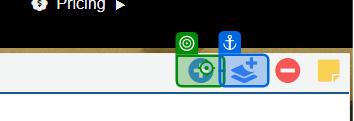
Task: Test Automation Project
Workflow: AWI_GO_016

Step 1 [then]: click on the text in window 'CloudIO' (chrome.exe)

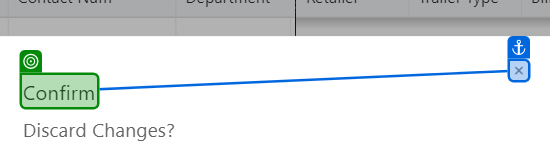
Step 2: check the h5 in window 'CloudIO' (chrome.exe)

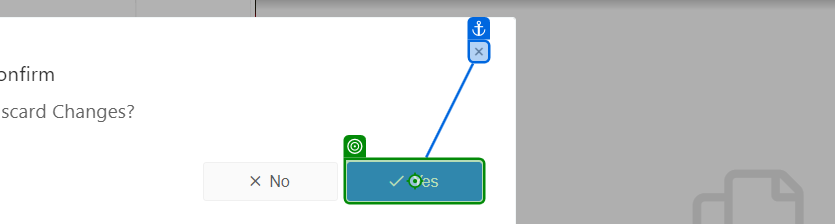
Step 3 [then]: click on the button 'Yes' in window 'CloudIO' (chrome.exe)

Step 4 [then]: check the h5 in window 'CloudIO' (chrome.exe) (same screen as step 2)

Step 5 [then]: click on the button 'Yes' in window 'CloudIO' (chrome.exe) (same screen as step 3)

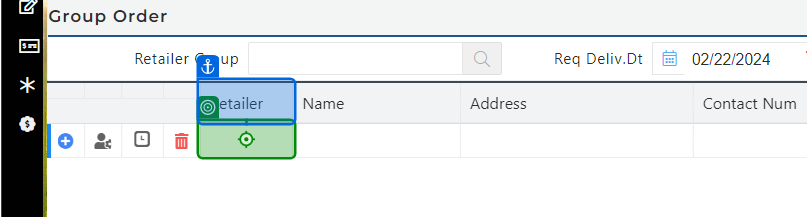
Step 6 [then]: click on the element in window 'CloudIO' (chrome.exe)

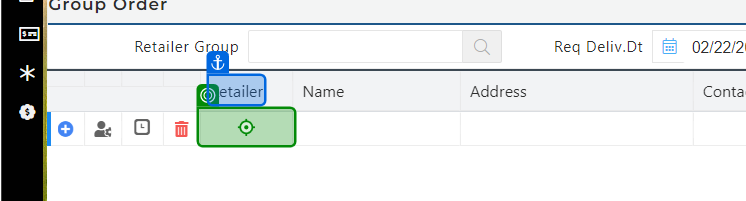
Step 7: type "[I_DataRow("Customer").ToString + "[k(Enter)]"]" into the element in window 'CloudIO' (chrome.exe)

Step 8: click on the element in window 'CloudIO' (chrome.exe) (same screen as step 7)

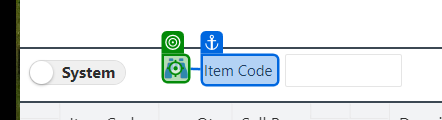
Step 9: click on the text in window 'CloudIO' (chrome.exe)

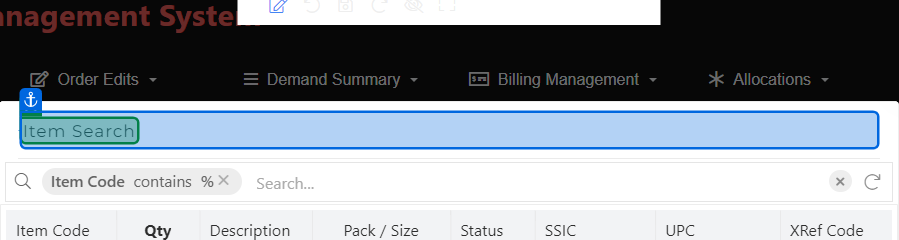
Step 10: check the element in window 'CloudIO' (chrome.exe)

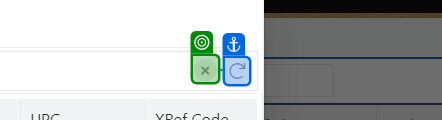
Step 11 [then]: check the button in window 'CloudIO' (chrome.exe)

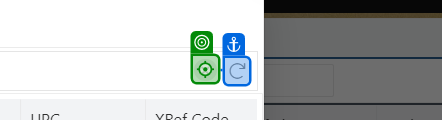
Step 12: click on the button in window 'CloudIO' (chrome.exe)

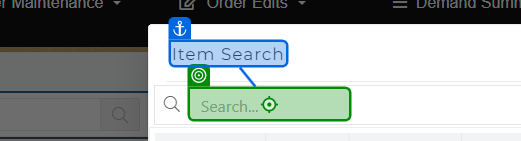
Step 13: click on the element in window 'CloudIO' (chrome.exe)

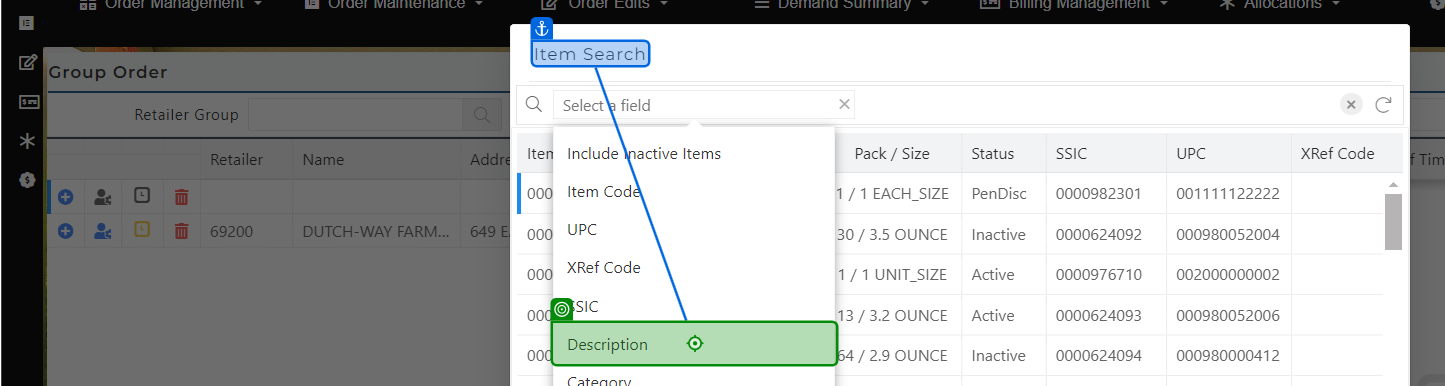
Step 14: click on the element 'Description' in window 'CloudIO' (chrome.exe)

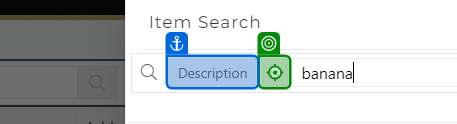
Step 15: click on the element 'is' in window 'CloudIO' (chrome.exe)

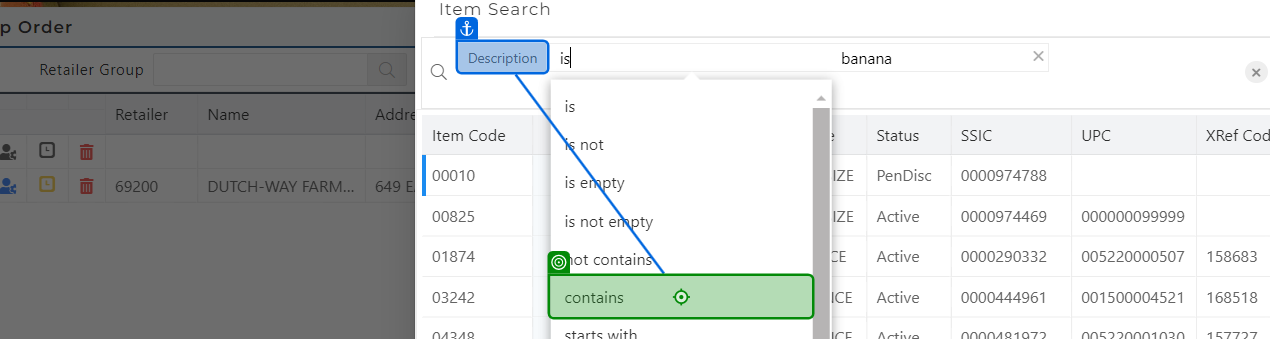
Step 16: click on the element 'contains' in window 'CloudIO' (chrome.exe)

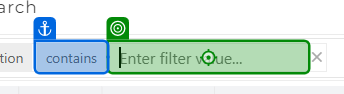
Step 17: type "[I_DataRow("Description").ToString + "[k(Enter)]"]" into the text box in window 'CloudIO' (chrome.exe)

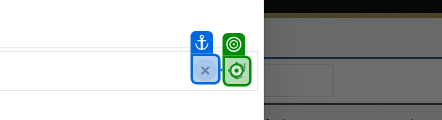
Step 18: click on the button in window 'CloudIO' (chrome.exe)

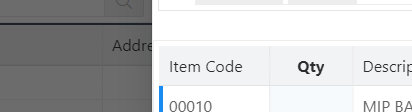
Step 19: get-text from the element 'Item Code' in window 'CloudIO' (chrome.exe)

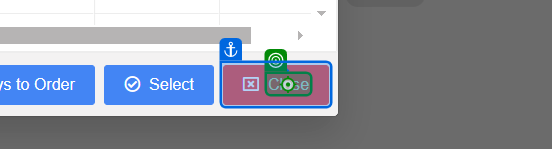
Step 20: click on the element 'Close' in window 'CloudIO' (chrome.exe)
